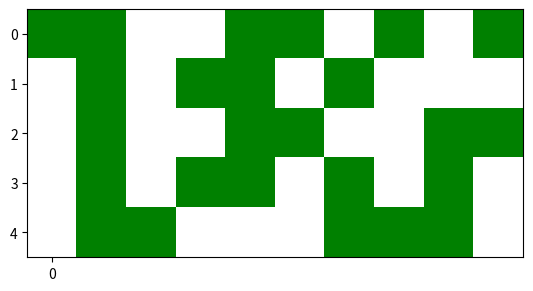
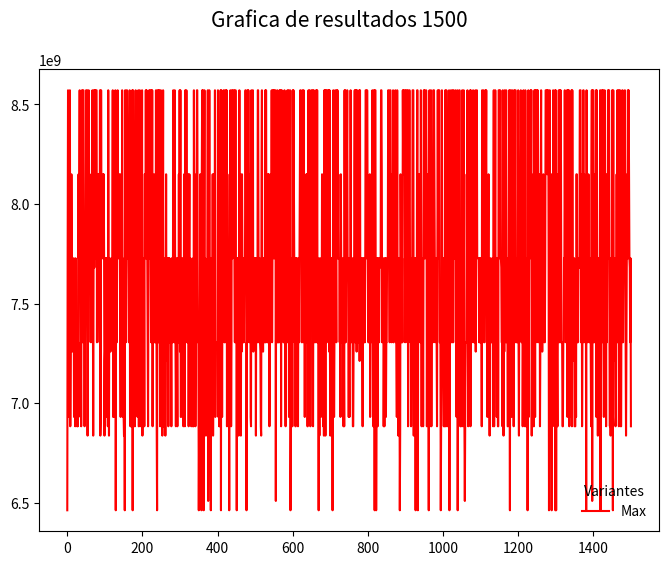

Here is the Python script that generated these plots, in order:
## Trabajo practico anual

import random
import math
import numpy as np
import matplotlib.pyplot as plt
from matplotlib.colors import ListedColormap
from mpl_toolkits.axes_grid1 import host_subplot
import mpl_toolkits.axisartist as AA

cromosoma = []
poblacion = 50  # numero de parques
pobInicial = []  # 0 lugar libre, 1 aerogenerador
nuevaPob = []
segundaPob = []
arregloCiclos = []
resultadoPotencia = []
crossover = 0.75
mutacion = 0 / 20
ciclos = 1500

# funcion para Vestas 172-7.2MW:
densidad = 1.29  # kg/m^3
velocidad = 25  # km/h
diametro = 172  # m
k = 0.25 * math.pi


def creaCromosoma():
    cromosoma.clear()
    for i in range(poblacion):
        if (lugarOcupado(i)):
            cromosoma.append('0')
        else:
            cromosoma.append(str(random.randint(0, 1)))
    return cromosoma


def lugarOcupado(i):
    posicionesOcupadas = [3, 12, 17, 20, 40]
    for j in posicionesOcupadas:
        if (i == j):
            return True
    else:
        return False


def creaPoblacion():
    aux = 0
    while (aux < poblacion):
        nuevoCromosoma = creaCromosoma()
        if (filtroCromosoma(nuevoCromosoma)):
            lista = nuevoCromosoma.copy()
            pobInicial.append(lista)
            aux = aux + 1

def filtroCromosoma(cromosoma):
    cont = 0
    for i in range(poblacion):
        if (cromosoma[i] == "1"):
            cont += 1
    if (cont <= 25):
        return True
    else:
        return False


def mostrar(pobInicial):
    print("Voy a mostrar el resultado: ")
    cont = 0
    for crom in pobInicial:
        for i in range(len(crom)):
            print(crom[i], end="")
            cont += 1
            if ((cont % 5) == 0):
                print("")
        print()


def potenciaTotal(arreglo):
    global suma
    global cromMax
    global cromMin
    global minimo
    global promedio
    global fitnessTotal
    global arrFitness
    global potenciaMax
    potenciaMax = 0
    suma = 0
    minimo = 99999 ** 2
    fitnessTotal = 0
    arrFitness = []

    for crom in arreglo:
        potenciaTotal = 0
        for i in range(len(crom)):
            potenciaTotal += fdex(crom, i)

        # PotenciaTotal de un parque
        suma += potenciaTotal
        arrFitness.append(potenciaTotal)

        if (potenciaMax <= potenciaTotal):  # Maximo
            potenciaMax = potenciaTotal
            cromMax = crom

        if (minimo >= potenciaTotal):  # Minimo
            minimo = potenciaTotal
            cromMin = crom

    for j in range(len(arrFitness)):
        fitnessTotal += arrFitness[j] / suma

    return potenciaMax


def fdex(crom, pos):  # le pasamos la posicion del cromosoma a la funcion objetivo
    p = dameK(crom, pos) * densidad * (diametro ** 2) * (velocidad ** 3)
    return p


def dameK(crom, pos):  # calcula el valor k con efecto estela
    k = 0.25 * math.pi
    kA = 0
    pos = int(pos)
    if (crom[pos] == "0"):
        return kA
    else:
        if (pos <= 4):
            kA = k
            return kA
        if (crom[pos - 5] == "1"):
            kA = k - (k * 0.1)  # efecto estela aplicado
            return kA
        else:
            return kA


def dibujaTerreno(cromosoma):
    copia_cromosoma = cromosoma[:]
    for i in range(len(copia_cromosoma)):
        copia_cromosoma[i] = int(copia_cromosoma[i])

    matriz = np.array(copia_cromosoma).reshape(5, 10)
    cmap = ListedColormap(['white', 'green'])

    # Mostrar la matriz con el mapa de colores personalizado
    plt.imshow(matriz, cmap=cmap, interpolation='none', origin='upper')
    plt.xticks(range(1))
    plt.yticks(range(5))
    plt.grid(visible=False)
    plt.show()


def llenaRuleta(pobInicial):
    for i in range(poblacion):
        fitness = (arrFitness[i] / suma) * 100
        for j in range(int(math.ceil(fitness))):
            nuevaPob.append(pobInicial[i])

def ruletaInicial(arreglo):
    segundaPob = random.sample(arreglo, 50)
    return segundaPob

def corte():
    dondeCortar = random.randint(0, 49)
    return dondeCortar


def decide(variante):
    if (random.randint(0, 99) < (variante * 100)):
        return True
    else:
        return False


def nuevaCamada(poblacion, arreglo):
    for i in range(0, poblacion, 2):
        if decide(crossover):
            crossoverDeCorte(arreglo[i], arreglo[i + 1], i, arreglo)

    for j in range(0, poblacion):
        if decide(mutacion):
            corteLocal = corte()
            auxiliar = arreglo[j]
            if auxiliar[corteLocal] == "0":
                auxiliar = list(auxiliar)
                auxiliar[corteLocal] = "1"
                auxiliar = "".join((auxiliar))
            else:
                auxiliar = list(auxiliar)
                auxiliar[corteLocal] = "0"
                auxiliar = "".join((auxiliar))

            arreglo[j] = auxiliar


def crossoverDeCorte(hijoA, hijoB, indice, segundaPob):
    corteLocal = corte()
    auxiliar = hijoA[:corteLocal] + hijoB[corteLocal:50]
    hijoB = hijoB[:corteLocal] + hijoA[corteLocal:50]
    segundaPob[indice] = auxiliar
    segundaPob[indice + 1] = hijoB
def TheData():
    # The data
    for i in range(ciclos + 1):
        arregloCiclos.append(i)

    x = arregloCiclos
    y1 = resultadoPotencia

    # Initialise the figure and axes.
    fig, ax = plt.subplots(1, figsize=(8, 6))

    # Set the title for the figure
    fig.suptitle('Grafica de resultados ' + str(ciclos), fontsize=15)

    # Draw all the lines in the same plot, assigning a label for each one to be
    # shown in the legend.
    ax.plot(x, y1, color="red", label="Max")

    # Add a legend, and position it on the lower right (with no box)
    plt.legend(loc="lower right", title="Variantes", frameon=False)

    plt.show()

# main
creaPoblacion()
print(potenciaTotal(pobInicial))
llenaRuleta(pobInicial)
ruletaInicial(nuevaPob)
segundaPob = ruletaInicial(nuevaPob)
print("total: " + str(suma) + " --- mayor produccion: " + str(potenciaMax))
resultadoPotencia.append(potenciaMax)
print("***************************************")

for w in range(1, ciclos + 1):
    ultimo = segundaPob[:]
    nuevaCamada(poblacion, ultimo)
    potenciaTotal(ultimo)
    llenaRuleta(ultimo)
    ruletaInicial(ultimo)
    print("w: " + str(w) + " --- total: " + str(suma) + " --- mayor produccion: " + str(potenciaMax))
    resultadoPotencia.append(potenciaMax)

dibujaTerreno(cromMax)
TheData()

input()